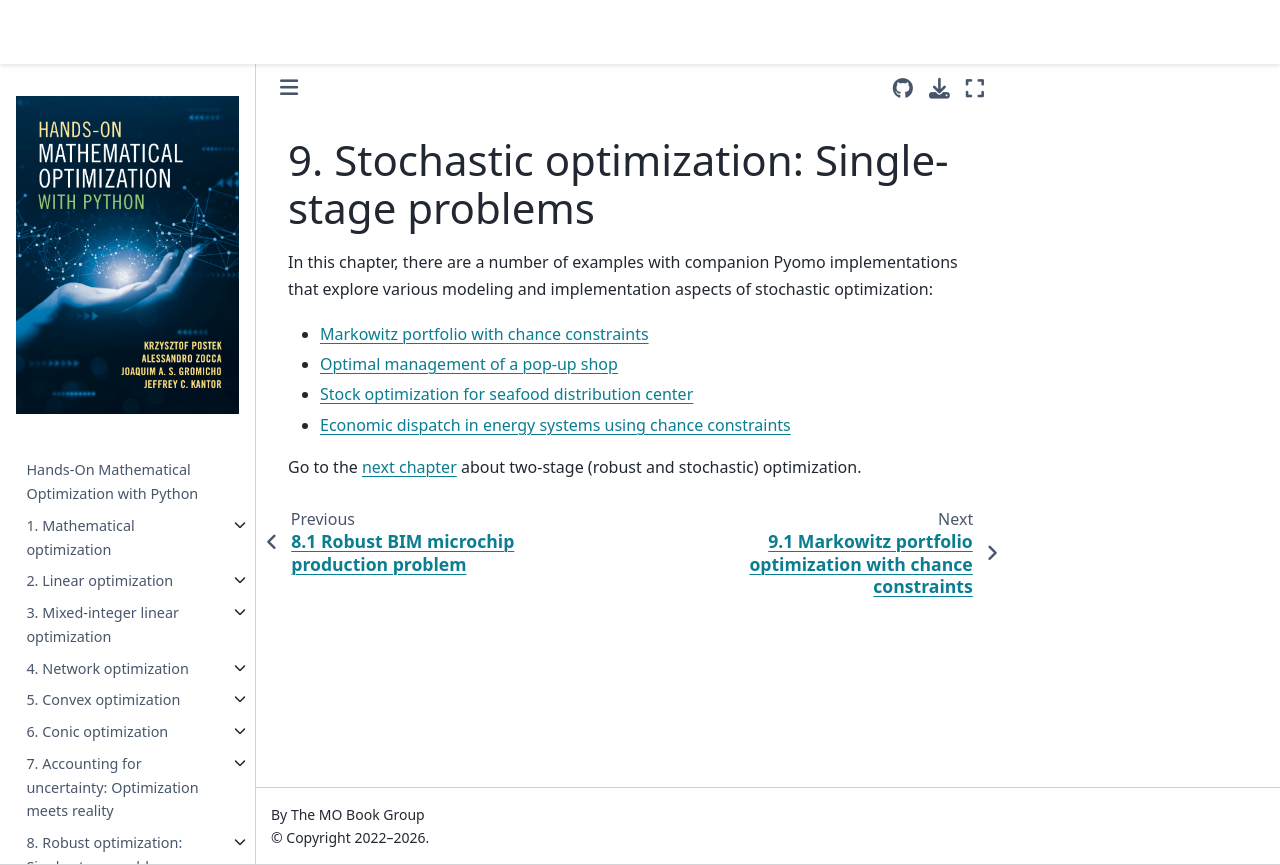

repository: mobook/MO-book · page: notebooks/09/09.00.html · generator: jekyll

# 9. Stochastic optimization: Single-stage problems

In this chapter, there are a number of examples with companion Pyomo implementations that explore various modeling and implementation aspects of stochastic optimization:

* [Markowitz portfolio with chance constraints](01-markowitz-portfolio-with-chance-constraint.ipynb)
* [Optimal management of a pop-up shop](02-pop-up-shop.ipynb)
* [Stock optimization for seafood distribution center](03-seafood-distribution-center.ipynb)
* [Economic dispatch in energy systems using chance constraints](04-economic-dispatch.ipynb)

Go to the [next chapter](../10/10.00.md) about two-stage (robust and stochastic) optimization.
